The GitHub repository davydon22/CashewNet-An-Ensemble-Deep-Learning-Framework contains a labelled image folder "cashew_leaf_dataset" with 4 categories: anthracnose, healthy, leaf miner, red rust. Examples follow, each with its label.

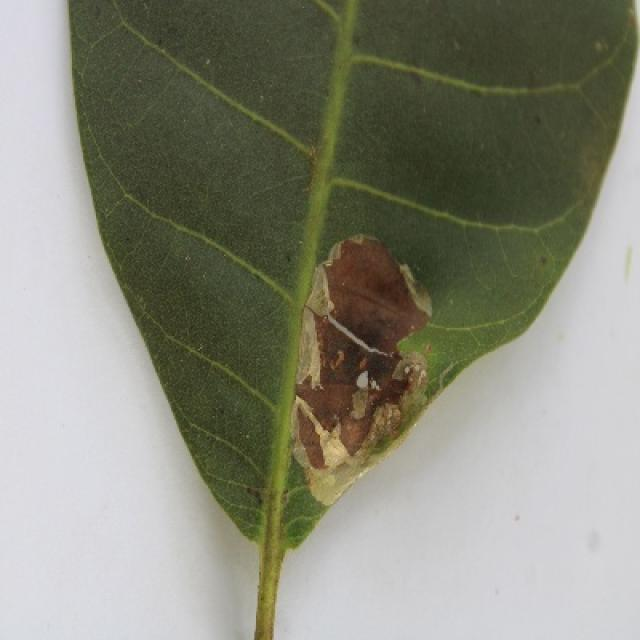
Label: leaf miner

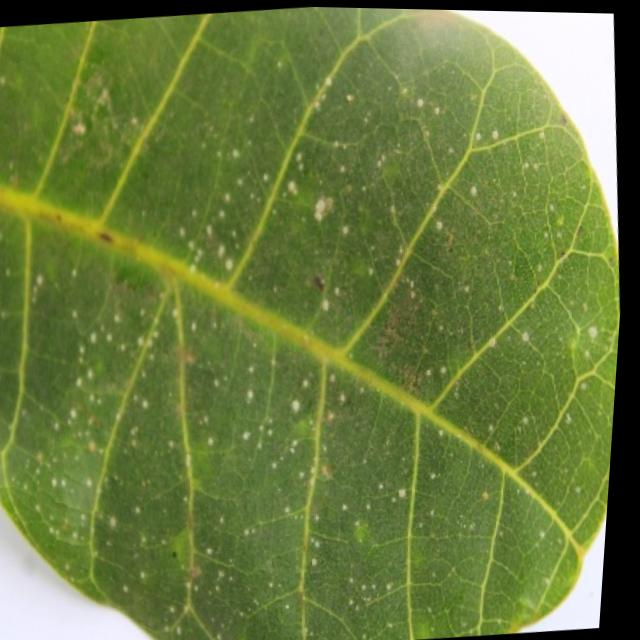
Label: red rust

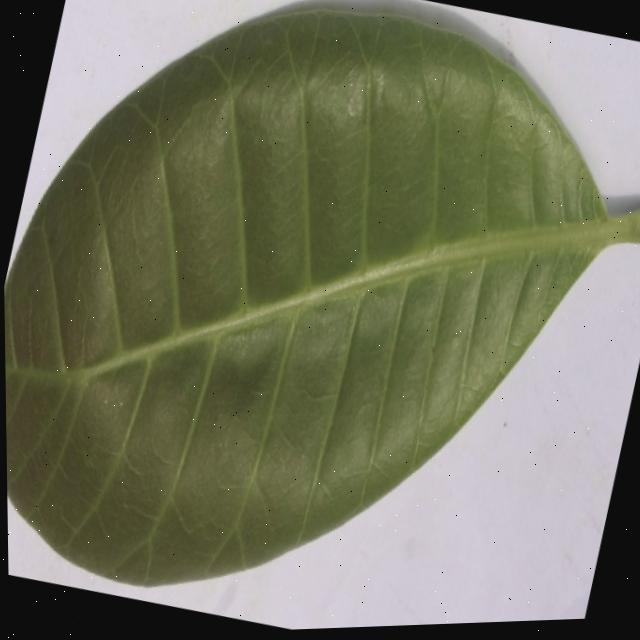
Label: healthy

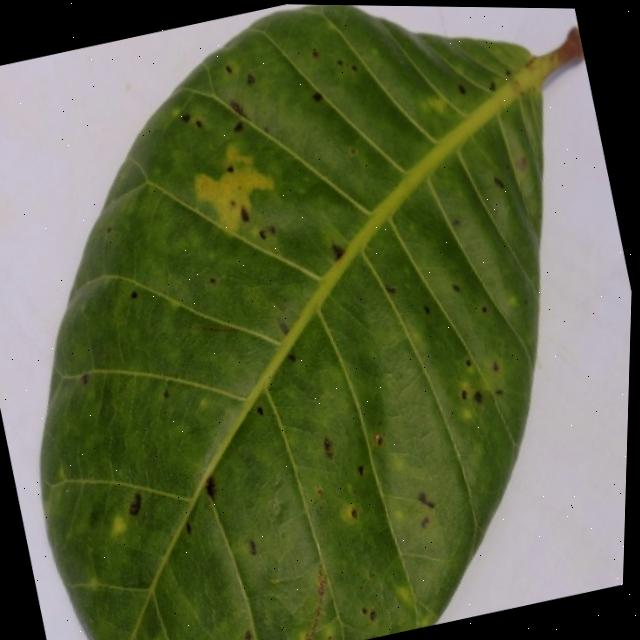
Label: anthracnose

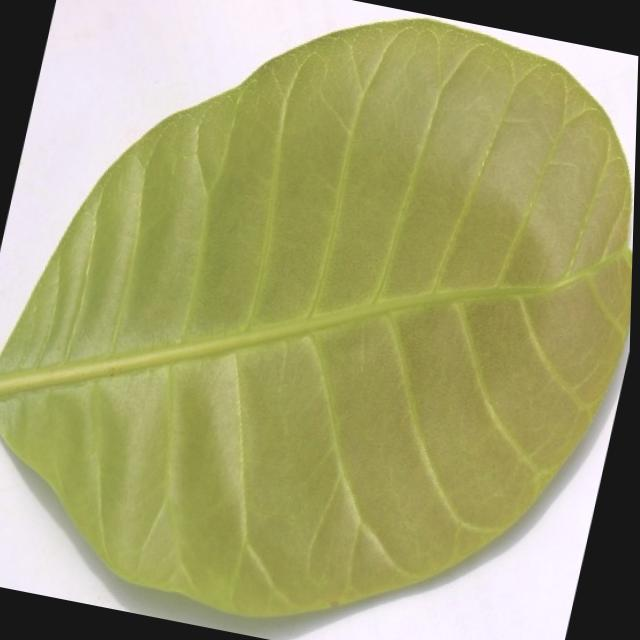
Label: healthy

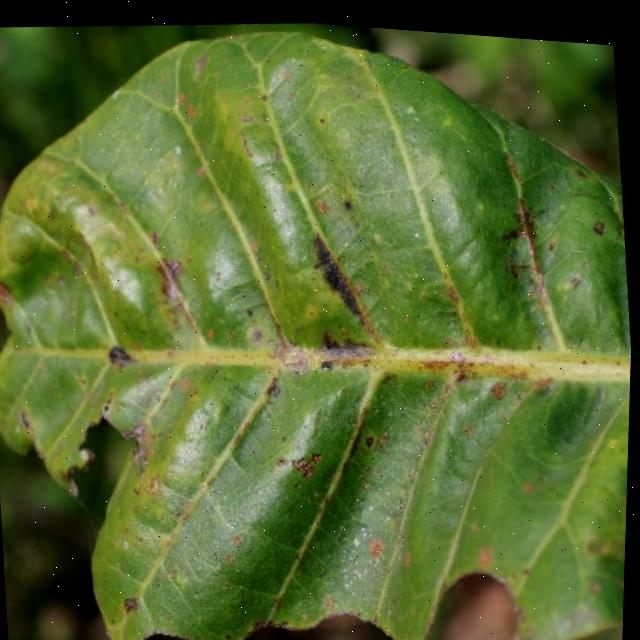
Label: anthracnose
